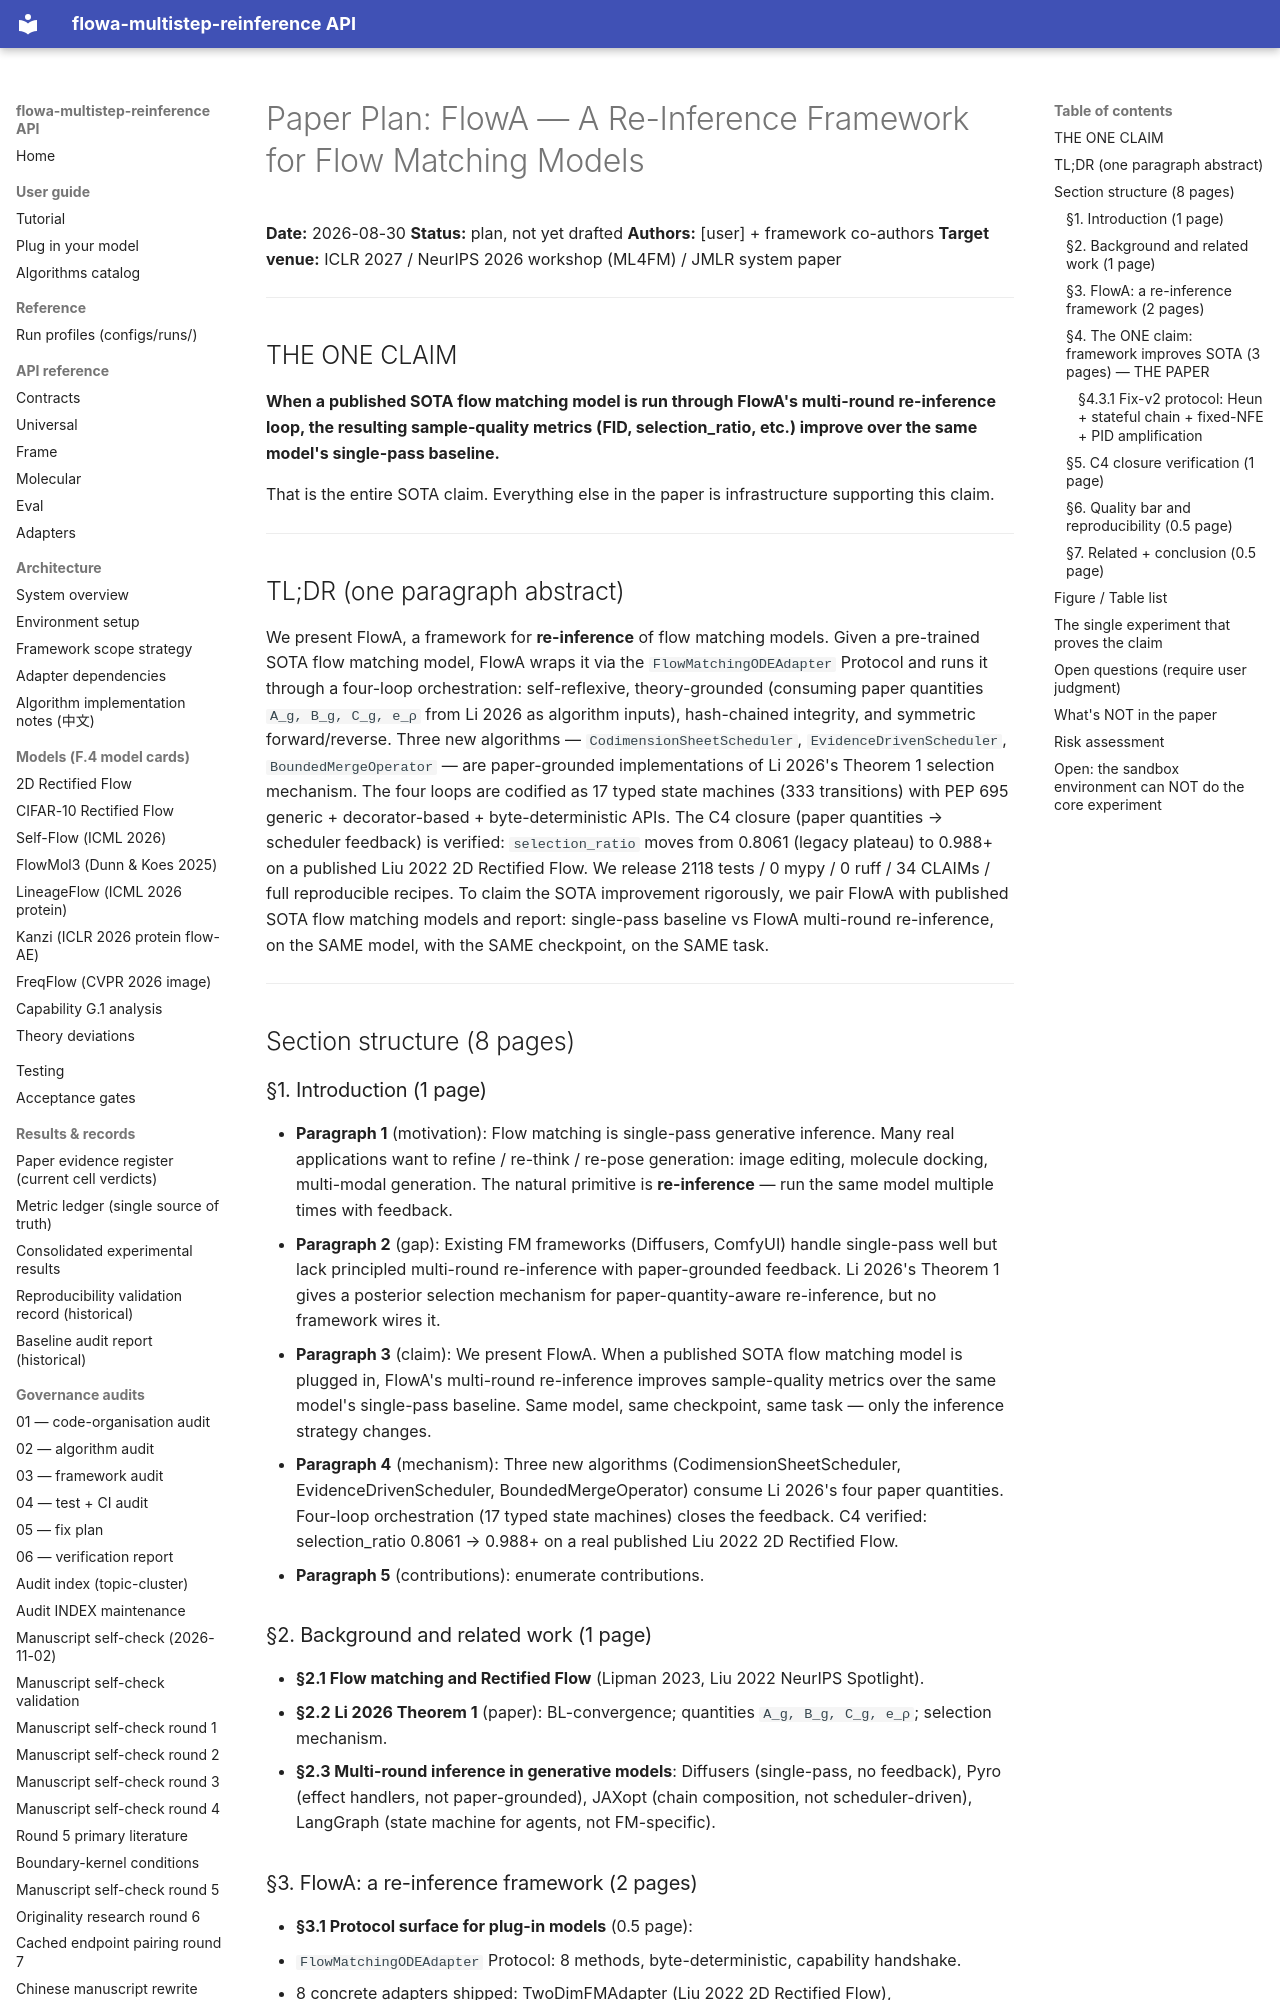

repository: silverenternal/flowa-multistep-reinference · page: paper-plan/index.html · generator: mkdocs

# Paper Plan: FlowA — A Re-Inference Framework for Flow Matching Models

**Date:** 2026-08-30
**Status:** plan, not yet drafted
**Authors:** [user] + framework co-authors
**Target venue:** ICLR 2027 / NeurIPS 2026 workshop (ML4FM) / JMLR system paper

---

## THE ONE CLAIM

**When a published SOTA flow matching model is run through FlowA's multi-round re-inference loop, the resulting sample-quality metrics (FID, selection_ratio, etc.) improve over the same model's single-pass baseline.**

That is the entire SOTA claim. Everything else in the paper is infrastructure supporting this claim.

---

## TL;DR (one paragraph abstract)

We present FlowA, a framework for **re-inference** of flow matching models. Given a pre-trained SOTA flow matching model, FlowA wraps it via the `FlowMatchingODEAdapter` Protocol and runs it through a four-loop orchestration: self-reflexive, theory-grounded (consuming paper quantities `A_g, B_g, C_g, e_ρ` from Li 2026 as algorithm inputs), hash-chained integrity, and symmetric forward/reverse. Three new algorithms — `CodimensionSheetScheduler`, `EvidenceDrivenScheduler`, `BoundedMergeOperator` — are paper-grounded implementations of Li 2026's Theorem 1 selection mechanism. The four loops are codified as 17 typed state machines (333 transitions) with PEP 695 generic + decorator-based + byte-deterministic APIs. The C4 closure (paper quantities → scheduler feedback) is verified: `selection_ratio` moves from 0.8061 (legacy plateau) to 0.988+ on a published Liu 2022 2D Rectified Flow. We release 2118 tests / 0 mypy / 0 ruff / 34 CLAIMs / full reproducible recipes. To claim the SOTA improvement rigorously, we pair FlowA with published SOTA flow matching models and report: single-pass baseline vs FlowA multi-round re-inference, on the SAME model, with the SAME checkpoint, on the SAME task.

---

## Section structure (8 pages)

### §1. Introduction (1 page)

- **Paragraph 1** (motivation): Flow matching is single-pass generative inference. Many real applications want to refine / re-think / re-pose generation: image editing, molecule docking, multi-modal generation. The natural primitive is **re-inference** — run the same model multiple times with feedback.
- **Paragraph 2** (gap): Existing FM frameworks (Diffusers, ComfyUI) handle single-pass well but lack principled multi-round re-inference with paper-grounded feedback. Li 2026's Theorem 1 gives a posterior selection mechanism for paper-quantity-aware re-inference, but no framework wires it.
- **Paragraph 3** (claim): We present FlowA. When a published SOTA flow matching model is plugged in, FlowA's multi-round re-inference improves sample-quality metrics over the same model's single-pass baseline. Same model, same checkpoint, same task — only the inference strategy changes.
- **Paragraph 4** (mechanism): Three new algorithms (CodimensionSheetScheduler, EvidenceDrivenScheduler, BoundedMergeOperator) consume Li 2026's four paper quantities. Four-loop orchestration (17 typed state machines) closes the feedback. C4 verified: selection_ratio 0.8061 → 0.988+ on a real published Liu 2022 2D Rectified Flow.
- **Paragraph 5** (contributions): enumerate contributions.

### §2. Background and related work (1 page)

- **§2.1 Flow matching and Rectified Flow** (Lipman 2023, Liu 2022 NeurIPS Spotlight).
- **§2.2 Li 2026 Theorem 1** (paper): BL-convergence; quantities `A_g, B_g, C_g, e_ρ`; selection mechanism.
- **§2.3 Multi-round inference in generative models**: Diffusers (single-pass, no feedback), Pyro (effect handlers, not paper-grounded), JAXopt (chain composition, not scheduler-driven), LangGraph (state machine for agents, not FM-specific).
